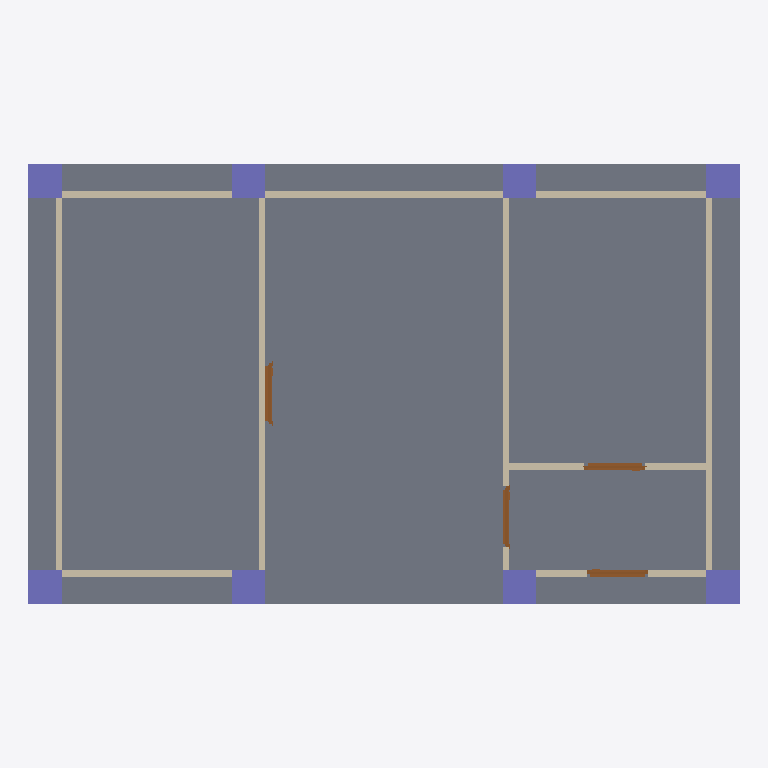
Plan cut of the same IFC building model at storey 'My Storey' (level 0.00 m, cut at 1.40 m), seen from above with north up, elements coloured by IFC class: 8 walls (beige), 8 columns (violet), 4 doors (brown), 1 slab (grey). Cut surfaces are drawn darker.
Extent 10.5 m × 6.5 m × 3.1 m (x, y, z). Storeys (3): My Storey at 0.00 m; roof at 3.00 m; roof2 at 4.00 m. Elements (21): 8 IfcColumn, 8 IfcWall, 4 IfcDoor, 1 IfcSlab.

HEADER;
FILE_DESCRIPTION(('ViewDefinition[DesignTransferView]'),'2;1');
FILE_NAME('capstone.ifc','2025-09-29T15:56:54+08:00',(''),(''),'IfcOpenShell 0.8.3-post1','Bonsai 0.8.3-post1','');
FILE_SCHEMA(('IFC4'));
ENDSEC;
DATA;
#1=IFCPROJECT('0BmkGTY$5Bd89sfu7OvH1Y',$,'My Project',$,$,$,$,(#14,#26),#9);
#31=IFCSITE('0cqNUQluPB6vXlbQEtXRqt',$,'My Site',$,$,#54,$,$,$,$,$,$,$,$);
#37=IFCBUILDING('30hSrbgezBOxF9TLnnd3GX',$,'My Building',$,$,#60,$,$,$,$,$,$);
#43=IFCBUILDINGSTOREY('3shUEVP2z4IhMY6567MZGV',$,'My Storey',$,$,#66,$,$,$,$);
#67=IFCBUILDINGSTOREY('2hZIu4RZvB8gFjyPOSPRDQ',$,'roof',$,$,#486,$,$,$,$);
#8888=IFCBUILDINGSTOREY('09$KAcB_bEa8X8GSa_R6Yf',$,'roof2',$,$,#8909,$,$,$,$);
#459=IFCSLAB('1C2eNJtJn2jAJ5NxiXlP14',$,'Slab',$,$,#467,#474,$,$);
#519=IFCWALL('0$RBFiw_L1Wg8M47VFlQvZ',$,'Wall',$,$,#664,#525,$,$);
#493=IFCWALL('3MCU0VwX5FaATF0Ir9JC7w',$,'Wall',$,$,#505,#500,$,$);
#544=IFCWALL('3HorY9O2L1duIqCI0MluHl',$,'Wall',$,$,#555,#550,$,$);
#998=IFCWALL('05fmbLl31CxBZbh3U6MYEY',$,'Wall',$,$,#1009,#1004,$,$);
#1061=IFCWALL('3Z23Swg119Zvc_edUI33EZ',$,'Wall',$,$,#1373,#1072,$,$);
#960=IFCWALL('26M7FePsbBC9M4cODkq70C',$,'Wall',$,$,#971,#966,$,$);
#84=IFCCOLUMN('2h5eHqXcbEnBftSfJWh1n9',$,'Column',$,$,#93,#97,$,$);
#162=IFCCOLUMN('0fEdIpzV95$OHSQyQNRD_K',$,'Column',$,$,#210,#173,$,$);
#365=IFCCOLUMN('2EbMxGHL96BglXo6K3JmA8',$,'Column',$,$,#3199,#376,$,$);
#387=IFCCOLUMN('0gCU5lmOTBP8VkAWn$7upj',$,'Column',$,$,#3204,#398,$,$);
#108=IFCCOLUMN('3O6krLUfL6NQ5eqtGPTsaW',$,'Column',$,$,#134,#119,$,$);
#135=IFCCOLUMN('3rXkZvnbvF8voRvcdtg2o$',$,'Column',$,$,#161,#146,$,$);
#409=IFCCOLUMN('1mBgl2UQv4UBex3WOfQf5C',$,'Column',$,$,#3209,#420,$,$);
#431=IFCCOLUMN('2a8V0kV6j0ffLS8ZYGsPea',$,'Column',$,$,#3214,#442,$,$);
#1086=IFCWALL('3kAku7_ALBNOfaQDVdJM8F',$,'Wall',$,$,#1097,#1092,$,$);
#569=IFCWALL('23LdyTBj9CN94Dc815$u_0',$,'Wall',$,$,#723,#575,$,$);
#1400=IFCDOOR('1WZknxsw9Dtg5hrHzb7QsQ',$,'Door',$,$,#3219,#1413,$,2.0,0.899999976158142,$,$,$);
#1232=IFCDOOR('1S1Rxw9a55HB91pY68aUtV',$,'Door',$,$,#1296,#1241,$,2.0,0.899999976158142,$,$,$);
#1297=IFCDOOR('0d3cIsSsL7WxycRoFPUJz6',$,'Door',$,$,#1345,#1305,$,2.0,0.899999976158142,$,$,$);
#1346=IFCDOOR('3NQaPE8F9BROWGkYvuXibO',$,'Door',$,$,#1399,#1354,$,2.0,0.899999976158142,$,$,$);
ENDSEC;